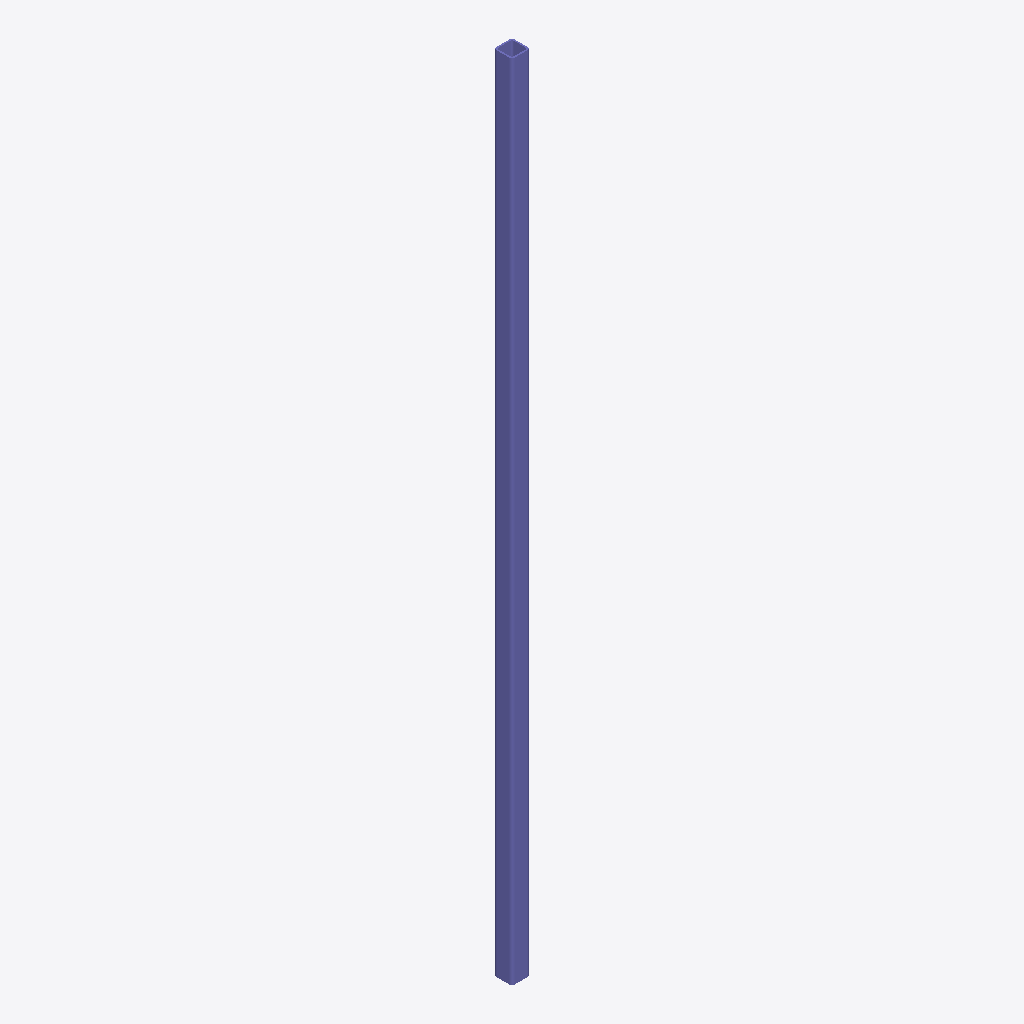
Isometric view of an IFC building model (IFC-SPF (STEP), schema IFC2X3, length unit millimetre), seen from the south-west, elements coloured by IFC class: 1 column (violet).
Extent 0.5 m × 0.5 m × 19.6 m (x, y, z). Storeys (1): Undefined at 0.00 m. Elements (1): 1 IfcColumn.

HEADER;
FILE_DESCRIPTION(('ViewDefinition[AISC_Steel_Detailing]','Option [BaseQuantities:Off]','Option [GridExport:On]','Option [Assemblies:Off]','Option [Bolts:On]','Option [Rebars:On]','Option [PourObjects:Off]','Option [Welds:On]','Option [SurfaceTreatments:On]','Option [LocationBy:0]','Option [ViewColors:Off]','Option [SectionedSpine:Off]','[2 more]'),'2;1');
FILE_NAME('c_15_Qty_4.ifc','2026-05-16T11:53:01',('GIOVANNIPC\\gcorrea'),('Structural Designer'),'IFC Database version: Work','Tekla Structures 2020 Service Pack 5, IFC Export','');
FILE_SCHEMA(('IFC2X3'));
ENDSEC;
DATA;
#37=IFCPROJECT('2G7ZFDNE16yBDU14FA92Me',#5,'Proyecto',$,$,$,$,(#11),#36);
#39=IFCSITE('2xvEzEinjBTea80yOTcujY',#5,'Obra',$,$,#38,$,$,.ELEMENT.,$,$,$,$,$);
#41=IFCBUILDING('1f6lEVIa167Q21PIEjhlfd',#5,'Undefined',$,$,#40,$,$,.ELEMENT.,$,$,$);
#43=IFCBUILDINGSTOREY('29hdEUCErFze9E_VIAceOd',#5,'Undefined',$,$,#42,$,$,.ELEMENT.,0.0);
#58=IFCCOLUMN('0w9GC9KfH5EQyHZCqDIy1p',#44,'COLUMN','[]450*38','[]450*38',#47,#57,'ID3a250309-5294-4539-af11-8ccd0d4bc073');
ENDSEC;
